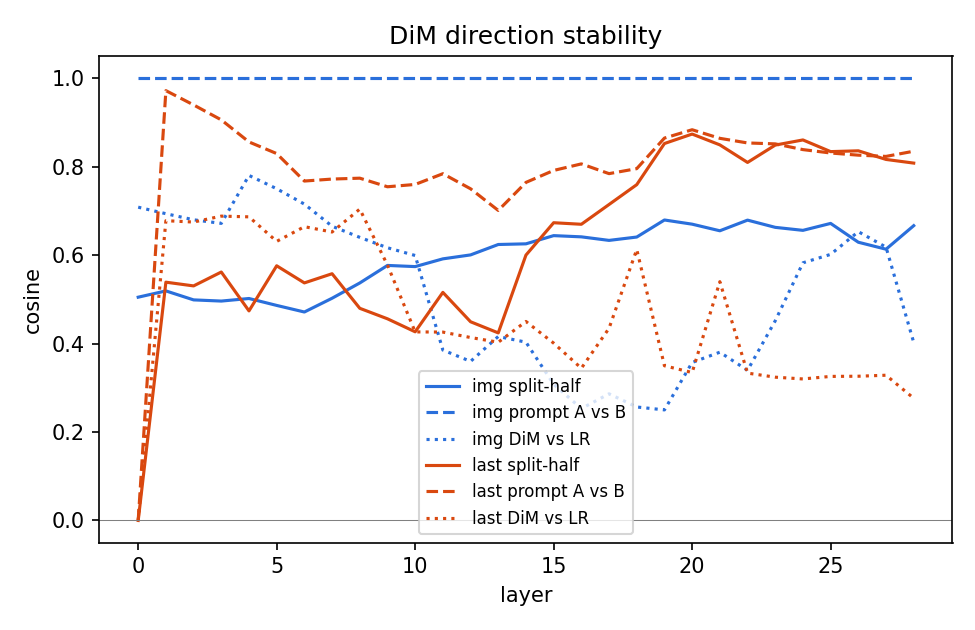

The table this chart was drawn from, first rows:
stage, position, layer, split_half_cos, split_half_cos_sd, cos_dim_A_B, cos_dim_lr, random_cos_sd
pilot, img, 0, 0.5047, 0.06143, 1, 0.7082, 0.0167
pilot, last, 0, 0.0, 0.0, 0.0, 0.0, 0.0167
pilot, img, 1, 0.519, 0.05112, 1, 0.6935, 0.0167
pilot, last, 1, 0.5387, 0.1146, 0.9717, 0.6777, 0.0167
pilot, img, 2, 0.4986, 0.05479, 1, 0.6797, 0.0167
pilot, last, 2, 0.5303, 0.1156, 0.9394, 0.6746, 0.0167
pilot, img, 3, 0.496, 0.06931, 1, 0.6716, 0.0167
pilot, last, 3, 0.5616, 0.1139, 0.9056, 0.688, 0.0167
pilot, img, 4, 0.5018, 0.03743, 1, 0.78, 0.0167
pilot, last, 4, 0.4738, 0.106, 0.8557, 0.6864, 0.0167
pilot, img, 5, 0.4862, 0.0571, 1, 0.7499, 0.0167
pilot, last, 5, 0.5757, 0.1085, 0.8294, 0.6309, 0.0167
pilot, img, 6, 0.4713, 0.05967, 1, 0.7152, 0.0167
pilot, last, 6, 0.537, 0.1153, 0.7673, 0.6641, 0.0167
pilot, img, 7, 0.5024, 0.07117, 1, 0.6652, 0.0167
pilot, last, 7, 0.5578, 0.0856, 0.7718, 0.6521, 0.0167
pilot, img, 8, 0.5369, 0.06045, 1, 0.64, 0.0167
pilot, last, 8, 0.4796, 0.09902, 0.7738, 0.7039, 0.0167
pilot, img, 9, 0.5766, 0.03961, 1, 0.6165, 0.0167
pilot, last, 9, 0.4559, 0.09258, 0.7544, 0.5774, 0.0167
pilot, img, 10, 0.5739, 0.05089, 1, 0.599, 0.0167
pilot, last, 10, 0.4265, 0.1657, 0.7596, 0.4263, 0.0167
pilot, img, 11, 0.5914, 0.05455, 1, 0.3853, 0.0167
pilot, last, 11, 0.5156, 0.1178, 0.7839, 0.4259, 0.0167
pilot, img, 12, 0.6003, 0.05009, 1, 0.3596, 0.0167
pilot, last, 12, 0.4492, 0.1457, 0.7498, 0.4136, 0.0167
pilot, img, 13, 0.6239, 0.04977, 1, 0.4159, 0.0167
pilot, last, 13, 0.424, 0.1458, 0.7009, 0.403, 0.0167
pilot, img, 14, 0.6254, 0.04994, 1, 0.403, 0.0167
pilot, last, 14, 0.6, 0.08621, 0.7643, 0.4498, 0.0167
pilot, img, 15, 0.6439, 0.05171, 1, 0.3081, 0.0167
pilot, last, 15, 0.6731, 0.06904, 0.7913, 0.4009, 0.0167
pilot, img, 16, 0.6412, 0.03916, 1, 0.2529, 0.0167
pilot, last, 16, 0.6696, 0.07314, 0.8061, 0.3441, 0.0167
pilot, img, 17, 0.6331, 0.05775, 1, 0.2863, 0.0167
pilot, last, 17, 0.7143, 0.06571, 0.7841, 0.4345, 0.0167
pilot, img, 18, 0.6407, 0.06042, 1, 0.2565, 0.0167
pilot, last, 18, 0.7592, 0.06723, 0.7954, 0.6126, 0.0167
pilot, img, 19, 0.6793, 0.0379, 1, 0.25, 0.0167
pilot, last, 19, 0.8521, 0.04068, 0.8645, 0.3497, 0.0167
pilot, img, 20, 0.6698, 0.04221, 1, 0.3572, 0.0167
pilot, last, 20, 0.8735, 0.02502, 0.8833, 0.3344, 0.0167
pilot, img, 21, 0.6549, 0.03346, 1, 0.3804, 0.0167
pilot, last, 21, 0.8491, 0.03206, 0.8639, 0.5398, 0.0167
pilot, img, 22, 0.679, 0.03507, 1, 0.3394, 0.0167
pilot, last, 22, 0.8094, 0.08553, 0.8534, 0.3331, 0.0167
pilot, img, 23, 0.6626, 0.04344, 1, 0.4514, 0.0167
pilot, last, 23, 0.8486, 0.04646, 0.8513, 0.3239, 0.0167
pilot, img, 24, 0.6558, 0.03903, 1, 0.5824, 0.0167
pilot, last, 24, 0.8602, 0.04947, 0.8384, 0.3199, 0.0167
pilot, img, 25, 0.6715, 0.03854, 1, 0.6015, 0.0167
pilot, last, 25, 0.8338, 0.0335, 0.8307, 0.3257, 0.0167
pilot, img, 26, 0.629, 0.06918, 1, 0.6529, 0.0167
pilot, last, 26, 0.8357, 0.06223, 0.8258, 0.3261, 0.0167
pilot, img, 27, 0.6132, 0.0457, 1, 0.6178, 0.0167
pilot, last, 27, 0.8162, 0.06312, 0.823, 0.3283, 0.0167
pilot, img, 28, 0.6664, 0.06085, 1, 0.4024, 0.0167
pilot, last, 28, 0.8079, 0.0711, 0.8348, 0.2762, 0.0167
